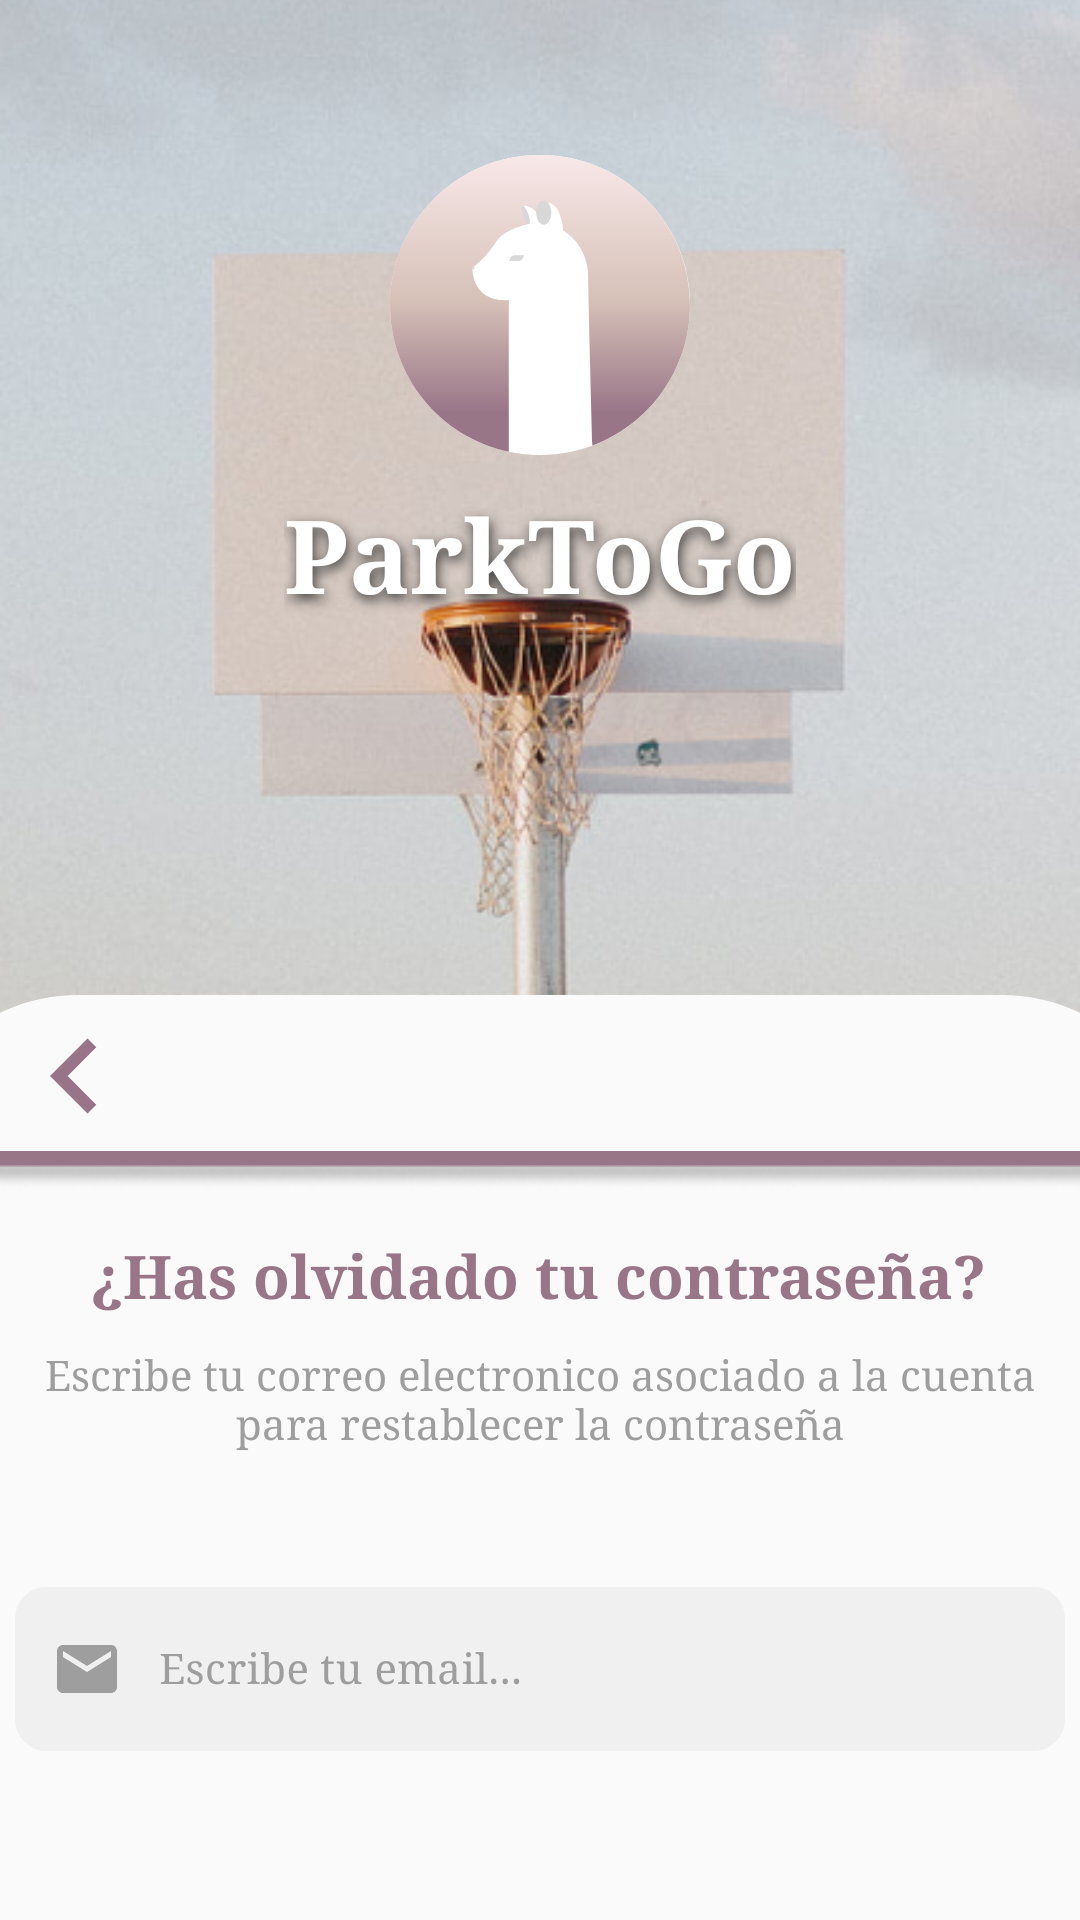

Produce the Android XML layout that renders to this screen, including the resource entries it uses.
<!-- AndroidManifest.xml: application theme Theme.ParkToGo.NoActionBarAndStatusBar -->
<!-- res/layout/fragment_password.xml -->
<?xml version="1.0" encoding="utf-8"?>
<androidx.constraintlayout.widget.ConstraintLayout xmlns:android="http://schemas.android.com/apk/res/android"
    xmlns:tools="http://schemas.android.com/tools"
    android:layout_width="match_parent"
    android:layout_height="match_parent"
    xmlns:app="http://schemas.android.com/apk/res-auto"
    tools:context=".ui.PasswordFragment"
    android:forceDarkAllowed="false">

    <ImageView
        android:id="@+id/imageView"
        android:layout_width="wrap_content"
        android:layout_height="wrap_content"
        android:scaleType="centerCrop"
        app:layout_constraintBottom_toBottomOf="parent"
        app:layout_constraintEnd_toEndOf="parent"
        app:layout_constraintStart_toStartOf="parent"
        app:layout_constraintTop_toTopOf="parent"
        app:srcCompat="@drawable/pistawallpaper2_1" />

    <TextView
        android:id="@+id/textView2"
        android:layout_width="wrap_content"
        android:layout_height="wrap_content"
        android:fontFamily="serif"
        android:shadowColor="#3E3E3E"
        android:shadowDx="2"
        android:shadowDy="5"
        android:shadowRadius="10"
        android:text="ParkToGo"
        android:textColor="#FFFFFF"
        android:textSize="34sp"
        android:textStyle="bold"
        app:layout_constraintBottom_toBottomOf="@+id/imageView"
        app:layout_constraintEnd_toEndOf="parent"
        app:layout_constraintStart_toStartOf="parent"
        app:layout_constraintTop_toTopOf="@+id/imageView"
        app:layout_constraintVertical_bias="0.272" />

    <ImageView
        android:id="@+id/imageView2"
        android:layout_width="wrap_content"
        android:layout_height="wrap_content"
        android:layout_marginBottom="10dp"
        app:layout_constraintBottom_toTopOf="@+id/textView2"
        app:layout_constraintEnd_toEndOf="parent"
        app:layout_constraintStart_toStartOf="parent"
        app:srcCompat="@drawable/alpaca__icon___colour_" />

    <ImageView
        android:id="@+id/imageView5"
        android:layout_width="wrap_content"
        android:layout_height="wrap_content"
        android:layout_marginTop="124dp"
        android:scaleType="centerCrop"
        android:src="@drawable/ic_login"
        app:layout_constraintEnd_toEndOf="parent"
        app:layout_constraintHorizontal_bias="0.0"
        app:layout_constraintStart_toStartOf="@+id/imageView"
        app:layout_constraintTop_toBottomOf="@+id/textView2" />

    <TextView
        android:id="@+id/textView3"
        android:layout_width="wrap_content"
        android:layout_height="wrap_content"
        android:layout_marginTop="80dp"
        android:fontFamily="serif"
        android:text="¿Has olvidado tu contraseña?"
        android:textColor="#997588"
        android:textSize="20sp"
        android:textStyle="bold"
        app:layout_constraintEnd_toEndOf="parent"
        app:layout_constraintHorizontal_bias="0.49"
        app:layout_constraintStart_toStartOf="parent"
        app:layout_constraintTop_toTopOf="@+id/imageView5" />

    <TextView
        android:id="@+id/textView4"
        android:layout_width="wrap_content"
        android:layout_height="wrap_content"
        android:layout_marginTop="10dp"
        android:fontFamily="serif"
        android:text="Escribe tu correo electronico asociado a la cuenta para restablecer la contraseña"
        android:textAlignment="center"
        android:textSize="14sp"
        android:textColor="#9E9E9E"
        app:layout_constraintEnd_toEndOf="parent"
        app:layout_constraintHorizontal_bias="0.128"
        app:layout_constraintStart_toStartOf="parent"
        app:layout_constraintTop_toBottomOf="@+id/textView3" />

    <com.google.android.material.textfield.TextInputLayout
        android:id="@+id/txtEmailPassword"
        android:layout_width="350dp"
        android:layout_height="60dp"
        android:layout_marginTop="40dp"
        app:layout_constraintEnd_toEndOf="parent"
        app:layout_constraintStart_toStartOf="parent"
        app:layout_constraintTop_toBottomOf="@+id/textView4"
        app:boxBackgroundMode="outline"
        android:textColorHint="#9E9E9E"
        app:hintTextColor="#9E9E9E">

        <com.google.android.material.textfield.TextInputEditText
            android:layout_width="match_parent"
            android:layout_height="wrap_content"
            android:hint="Escribe tu email..."
            android:inputType="textEmailAddress"
            android:background="@drawable/custom_input"
            android:drawableStart="@drawable/custom_email_icon"
            android:drawablePadding="12dp"
            android:fontFamily="serif"
            android:paddingStart="12dp"
            android:paddingEnd="12dp"
            android:textColor="#585858"
            android:textSize="14sp"
            android:ems="10"
            android:paddingTop="18dp"
            android:paddingBottom="18dp"/>
    </com.google.android.material.textfield.TextInputLayout>

    <Button
        android:id="@+id/btnLoginEnviar"
        android:layout_width="200dp"
        android:layout_height="60dp"
        android:layout_marginTop="60dp"
        android:backgroundTint="#997588"
        android:text="Enviar"
        android:textAllCaps="false"
        android:textColor="#F7EEE7"
        app:layout_constraintEnd_toEndOf="parent"
        app:layout_constraintStart_toStartOf="parent"
        app:layout_constraintTop_toBottomOf="@+id/txtEmailPassword" />

    <ImageButton
        android:id="@+id/btnBackButtonPassword"
        android:layout_width="50dp"
        android:layout_height="50dp"
        android:layout_marginTop="2dp"
        android:background="@color/transparent"
        android:scaleType="centerCrop"
        android:src="@drawable/ic_baseline_chevron_left_24"
        app:layout_constraintEnd_toEndOf="parent"
        app:layout_constraintHorizontal_bias="0.0"
        app:layout_constraintStart_toStartOf="parent"
        app:layout_constraintTop_toTopOf="@id/imageView5" />

    <ImageView
        android:id="@+id/imageView6"
        android:layout_width="wrap_content"
        android:layout_height="wrap_content"
        android:scaleType="centerCrop"
        app:layout_constraintEnd_toEndOf="parent"
        app:layout_constraintStart_toStartOf="@+id/imageView"
        app:layout_constraintTop_toBottomOf="@+id/btnBackButtonPassword"
        android:src="@drawable/line_5" />

</androidx.constraintlayout.widget.ConstraintLayout>
<!-- resources referenced by this layout -->
<resources>
  <!-- drawable alpaca__icon___colour_: vector/xml drawable (drawable, 2488 chars, omitted) -->
  <!-- drawable custom_email_icon (drawable) -->
  <?xml version="1.0" encoding="utf-8"?>
  <selector xmlns:android="http://schemas.android.com/apk/res/android">
  
      <item android:state_focused="true"
          android:drawable="@drawable/ic_baseline_email_24_focused"/>
  
      <item android:state_focused="false"
          android:drawable="@drawable/ic_baseline_email_24"/>
  </selector>
  <!-- drawable custom_input (drawable) -->
  <?xml version="1.0" encoding="utf-8"?>
  <selector xmlns:android="http://schemas.android.com/apk/res/android">
  
      <item android:state_enabled="true" android:state_focused="true">
          <shape android:shape="rectangle">
              <solid android:color="#F0F0F0"/>
              <corners android:radius="10dp"/>
              <stroke android:color="#F0F0F0" android:width="1dp"/>
          </shape>
      </item>
  
      <item android:state_enabled="true">
          <shape android:shape="rectangle">
              <solid android:color="#F0F0F0"/>
              <corners android:radius="10dp"/>
              <stroke android:color="#F0F0F0" android:width="1dp"/>
          </shape>
      </item>
  
  </selector>
  <!-- drawable ic_baseline_chevron_left_24 (drawable) -->
  <vector android:height="24dp" android:tint="#987488"
      android:viewportHeight="24" android:viewportWidth="24"
      android:width="24dp" xmlns:android="http://schemas.android.com/apk/res/android">
      <path android:fillColor="@android:color/white" android:pathData="M15.41,7.41L14,6l-6,6 6,6 1.41,-1.41L10.83,12z"/>
  </vector>
  <!-- drawable ic_login (drawable) -->
  <vector xmlns:android="http://schemas.android.com/apk/res/android"
      android:width="428dp"
      android:height="500dp"
      android:viewportWidth="428"
      android:viewportHeight="500">
    <path
        android:pathData="M0,60C0,26.863 26.863,0 60,0H368C401.137,0 428,26.863 428,60V500H0V60Z"
        android:fillColor="#FAFAFA"/>
  </vector>
  <!-- drawable line_5: png bitmap (drawable, 1812 bytes) -->
  <!-- drawable pistawallpaper2_1: png bitmap (drawable, 441192 bytes) -->
  <style name="Theme.ParkToGo.NoActionBarAndStatusBar">
          <item name="windowActionBar">false</item>
          <item name="windowNoTitle">true</item>
          <item name="android:windowTranslucentStatus">true</item>
          <item name="android:windowTranslucentNavigation">true</item>
          <item name="android:fitsSystemWindows">true</item>
      </style>
  <!-- drawable ic_baseline_email_24_focused (drawable) -->
  <vector xmlns:android="http://schemas.android.com/apk/res/android"
      android:width="24dp"
      android:height="24dp"
      android:viewportWidth="24"
      android:viewportHeight="24">
    <path
        android:fillColor="#585858"
        android:pathData="M20,4L4,4c-1.1,0 -1.99,0.9 -1.99,2L2,18c0,1.1 0.9,2 2,2h16c1.1,0 2,-0.9 2,-2L22,6c0,-1.1 -0.9,-2 -2,-2zM20,8l-8,5 -8,-5L4,6l8,5 8,-5v2z"/>
  </vector>
  <!-- drawable ic_baseline_email_24 (drawable) -->
  <vector xmlns:android="http://schemas.android.com/apk/res/android"
      android:width="24dp"
      android:height="24dp"
      android:viewportWidth="24"
      android:viewportHeight="24">
    <path
        android:fillColor="#9E9E9E"
        android:pathData="M20,4L4,4c-1.1,0 -1.99,0.9 -1.99,2L2,18c0,1.1 0.9,2 2,2h16c1.1,0 2,-0.9 2,-2L22,6c0,-1.1 -0.9,-2 -2,-2zM20,8l-8,5 -8,-5L4,6l8,5 8,-5v2z"/>
  </vector>
</resources>
